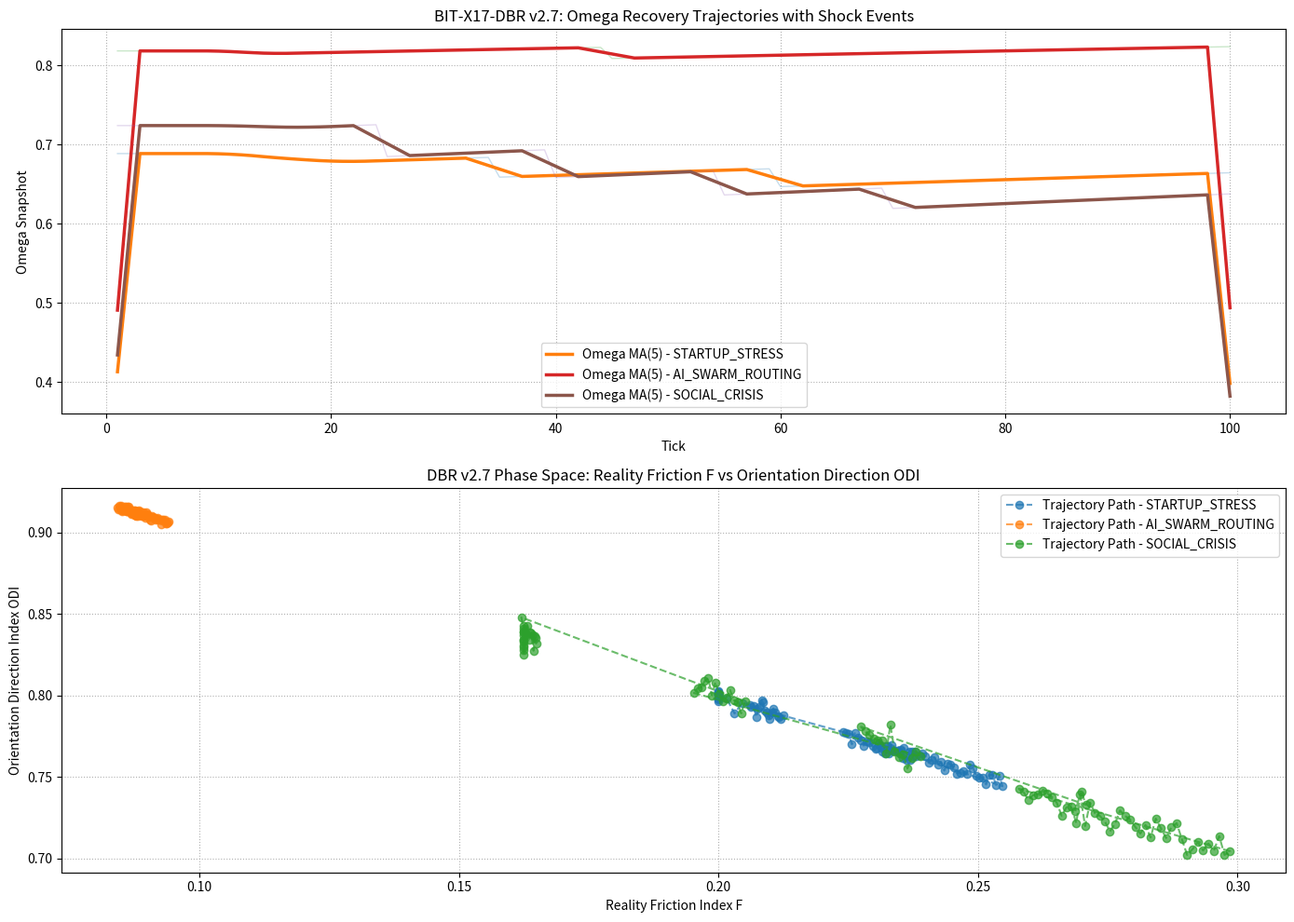
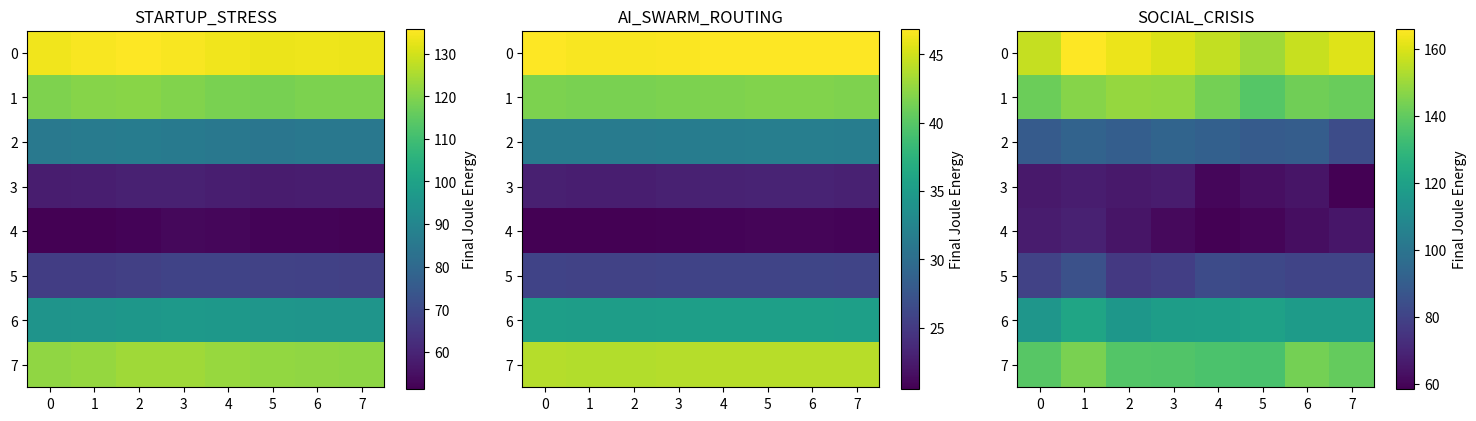
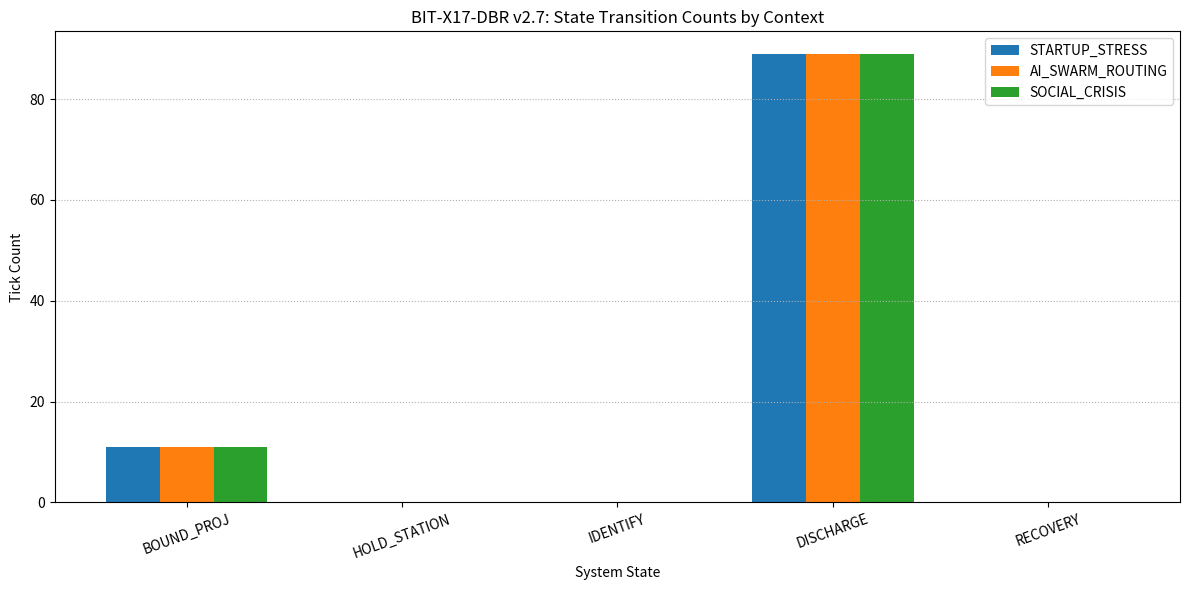

Python code for these plots, in order:
import os
import csv
import time
from collections import Counter

import numpy as np
import matplotlib.pyplot as plt


class BitX17DbrBenchmarkV27:
    """
    BIT-X17-DBR Benchmark v2.7 Realism Runtime

    DBR = Dynamic Boundary Relaxation

    Purpose:
        - Run multiple adaptive boundary regulation contexts.
        - Export telemetry CSV.
        - Generate benchmark plots.
        - Add realism features:
            1. Shock events
            2. Small runtime noise
            3. Moving average smoothing
            4. Final Joule energy heatmaps
            5. State transition count chart

    Note:
        Omega is an illustrative sandbox snapshot, not a universal constant.
    """

    def __init__(self, seed=42):
        np.random.seed(seed)

        self.size = 8
        self.n_nodes = self.size * self.size
        self.dt = 0.05
        self.phi = 0.6180339887

        self.f_max_threshold = 0.618
        self.odi_min_threshold = 0.382

        self.benchmark_results = {}
        self.final_energy_maps = {}

        os.makedirs("csv", exist_ok=True)
        os.makedirs("plots", exist_ok=True)

    @staticmethod
    def moving_average(values, window=5):
        values = np.array(values, dtype=float)
        if len(values) < window:
            return values
        kernel = np.ones(window) / window
        smoothed = np.convolve(values, kernel, mode="same")
        return smoothed

    def apply_context_shock(self, tick, context_name, joule_energy):
        """
        Inject context-specific shock events.
        This makes the runtime less perfectly smooth and more like a real adaptive system.
        """
        if context_name == "STARTUP_STRESS" and tick in [35, 60]:
            shock = np.random.uniform(8.0, 18.0, (self.size, self.size))
            joule_energy += shock

        elif context_name == "AI_SWARM_ROUTING" and tick == 45:
            shock = np.random.uniform(2.0, 6.0, (self.size, self.size))
            joule_energy += shock

        elif context_name == "SOCIAL_CRISIS" and tick in [25, 40, 55, 70]:
            shock = np.random.uniform(10.0, 25.0, (self.size, self.size))
            joule_energy += shock

        return joule_energy

    def run_single_context(self, profile):
        context_name = profile["context_name"]
        print(f"\n[EXECUTION ACTIVE] Context: {context_name}")

        phases = np.random.uniform(-0.02, 0.02, (self.size, self.size))
        joule_energy = np.zeros((self.size, self.size))
        valve_timers = np.zeros((self.size, self.size))
        valve_open_mask = np.zeros((self.size, self.size))

        initial_load = profile["base_load"]

        # Boundary projection: split load to upper/lower boundaries.
        joule_energy[0:2, :] = initial_load * self.phi
        joule_energy[6:8, :] = initial_load * (1.0 - self.phi)

        beta_local = profile["local_diffusion_rate"]
        delta_local = profile["local_leak_rate"]
        willingness = profile["intrinsic_willingness"]

        for r in range(self.size):
            for c in range(self.size):
                valve_timers[r, c] = int(10 + joule_energy[r, c] * self.phi * 0.1)

        epoch_log = []

        for tick in range(1, 101):
            joule_energy = self.apply_context_shock(tick, context_name, joule_energy)

            next_joule = np.zeros((self.size, self.size))
            c_phase = np.abs(np.sum(np.exp(1j * phases))) / self.n_nodes

            # Measurement layer, normalized 0.0 - 1.0
            f_idx = float(np.clip(np.mean(joule_energy) / 400.0, 0.0, 1.0))

            odi_noise = np.random.normal(0.0, profile.get("odi_noise", 0.002))
            odi = float(np.clip(c_phase * (1.0 - f_idx) + odi_noise, 0.0, 1.0))

            mi_noise = np.random.normal(0.0, profile.get("mi_noise", 0.002))
            mi = float(
                np.clip(
                    np.exp(-self.phi * f_idx * 2.0) * willingness + mi_noise,
                    0.0,
                    1.0,
                )
            )

            # State transition
            if f_idx > self.f_max_threshold and mi < self.odi_min_threshold:
                state_name = "HOLD_STATION"
                beta_eff = 0.0
            elif odi < self.odi_min_threshold:
                state_name = "IDENTIFY"
                beta_eff = beta_local * 0.1
            elif tick < 12:
                state_name = "BOUND_PROJ"
                beta_eff = beta_local * 0.5
            else:
                state_name = "DISCHARGE"
                beta_eff = beta_local * (odi + self.phi)

            # Laplacian diffusion / discharge dynamics
            for r in range(self.size):
                for c in range(self.size):
                    r_up = (r - 1) % self.size
                    r_down = (r + 1) % self.size
                    c_left = (c - 1) % self.size
                    c_right = (c + 1) % self.size

                    if tick >= valve_timers[r, c] and state_name == "DISCHARGE":
                        valve_open_mask[r, c] = 1.0

                    if valve_open_mask[r, c] == 0.0:
                        next_joule[r, c] = joule_energy[r, c]
                    else:
                        laplacian_j = (
                            joule_energy[r_up, c]
                            + joule_energy[r_down, c]
                            + joule_energy[r, c_left]
                            + joule_energy[r, c_right]
                            - 4.0 * joule_energy[r, c]
                        )

                        next_joule[r, c] = joule_energy[r, c] + (
                            beta_eff * laplacian_j
                            - delta_local * joule_energy[r, c]
                        ) * self.dt

                        next_joule[r, c] = max(0.0, next_joule[r, c])

            joule_energy = next_joule

            if np.mean(joule_energy) < 0.05 and tick > 35:
                state_name = "RECOVERY"

            omega_snapshot = float(
                0.3 * c_phase + 0.7 * (1.0 / (1.0 + np.mean(joule_energy) * 0.01))
            )

            timestamp = time.strftime("%Y-%m-%d %H:%M:%S", time.localtime())

            entry = {
                "timestamp": timestamp,
                "tick": tick,
                "odi": odi,
                "f_friction": f_idx,
                "mi_drive": mi,
                "state": state_name,
                "omega_sandbox": omega_snapshot,
                "mean_joule_energy": float(np.mean(joule_energy)),
            }
            epoch_log.append(entry)

            if tick in [1, 15, 25, 35, 50, 70, 100] or state_name == "RECOVERY":
                print(
                    f"[{timestamp}] TICK_{tick:03d} | "
                    f"ODI: {odi:.4f} | "
                    f"F: {f_idx:.4f} | "
                    f"MI: {mi:.4f} | "
                    f"STATE: {state_name:<12} | "
                    f"Omega_snap: {omega_snapshot:.6f}"
                )

                if state_name == "RECOVERY":
                    break

        self.benchmark_results[context_name] = epoch_log
        self.final_energy_maps[context_name] = joule_energy.copy()
        self.export_to_csv(context_name, epoch_log)

    def export_to_csv(self, context_name, log_data):
        filename = f"csv/dbr_telemetry_{context_name.lower()}_v27.csv"

        fieldnames = [
            "timestamp",
            "tick",
            "odi",
            "f_friction",
            "mi_drive",
            "state",
            "omega_sandbox",
            "mean_joule_energy",
        ]

        with open(filename, mode="w", newline="", encoding="utf-8") as file:
            writer = csv.DictWriter(file, fieldnames=fieldnames)
            writer.writeheader()
            writer.writerows(log_data)

        print(f"[CSV SUCCESS] Saved: {filename}")

    def generate_comparison_plots(self):
        plt.figure(figsize=(14, 10))

        # Plot 1: Omega trajectories with moving average
        plt.subplot(2, 1, 1)
        for context_name, log_data in self.benchmark_results.items():
            ticks = [e["tick"] for e in log_data]
            omegas = [e["omega_sandbox"] for e in log_data]
            smooth = self.moving_average(omegas, window=5)
            plt.plot(ticks, omegas, alpha=0.25, linewidth=1.0)
            plt.plot(ticks, smooth, label="Omega MA(5) - " + context_name, linewidth=2.5)

        plt.title("BIT-X17-DBR v2.7: Omega Recovery Trajectories with Shock Events")
        plt.xlabel("Tick")
        plt.ylabel("Omega Snapshot")
        plt.grid(True, linestyle=":")
        plt.legend()

        # Plot 2: F vs ODI phase-space path
        plt.subplot(2, 1, 2)
        for context_name, log_data in self.benchmark_results.items():
            fs = [e["f_friction"] for e in log_data]
            odis = [e["odi"] for e in log_data]
            plt.plot(fs, odis, "o--", label="Trajectory Path - " + context_name, alpha=0.7)

        plt.title("DBR v2.7 Phase Space: Reality Friction F vs Orientation Direction ODI")
        plt.xlabel("Reality Friction Index F")
        plt.ylabel("Orientation Direction Index ODI")
        plt.grid(True, linestyle=":")
        plt.legend()

        plt.tight_layout()
        plot_path = "plots/dbr_v27_trajectory_benchmark_map.png"
        plt.savefig(plot_path, dpi=300)
        print(f"[PLOT SUCCESS] Saved: {plot_path}")
        plt.show()

    def generate_heatmaps(self):
        context_names = list(self.final_energy_maps.keys())
        n = len(context_names)

        plt.figure(figsize=(5 * n, 4))

        for i, context_name in enumerate(context_names, start=1):
            plt.subplot(1, n, i)
            plt.imshow(self.final_energy_maps[context_name])
            plt.title(context_name)
            plt.colorbar(label="Final Joule Energy")

        plt.tight_layout()
        path = "plots/dbr_v27_final_energy_heatmaps.png"
        plt.savefig(path, dpi=300)
        print(f"[HEATMAP SUCCESS] Saved: {path}")
        plt.show()

    def generate_state_count_chart(self):
        plt.figure(figsize=(12, 6))

        all_states = [
            "BOUND_PROJ",
            "HOLD_STATION",
            "IDENTIFY",
            "DISCHARGE",
            "RECOVERY",
        ]

        x = np.arange(len(all_states))
        width = 0.25

        for idx, (context_name, log_data) in enumerate(self.benchmark_results.items()):
            counts = Counter([e["state"] for e in log_data])
            values = [counts.get(state, 0) for state in all_states]
            plt.bar(x + idx * width, values, width, label=context_name)

        plt.xticks(x + width, all_states, rotation=20)
        plt.title("BIT-X17-DBR v2.7: State Transition Counts by Context")
        plt.xlabel("System State")
        plt.ylabel("Tick Count")
        plt.grid(True, axis="y", linestyle=":")
        plt.legend()

        plt.tight_layout()
        path = "plots/dbr_v27_state_transition_counts.png"
        plt.savefig(path, dpi=300)
        print(f"[STATE COUNT SUCCESS] Saved: {path}")
        plt.show()


def main():
    contexts_pool = [
        {
            "context_name": "STARTUP_STRESS",
            "base_load": 320.0,
            "local_diffusion_rate": 0.22,
            "local_leak_rate": 0.05,
            "intrinsic_willingness": 0.95,
            "odi_noise": 0.003,
            "mi_noise": 0.003,
        },
        {
            "context_name": "AI_SWARM_ROUTING",
            "base_load": 140.0,
            "local_diffusion_rate": 0.28,
            "local_leak_rate": 0.04,
            "intrinsic_willingness": 1.0,
            "odi_noise": 0.001,
            "mi_noise": 0.001,
        },
        {
            "context_name": "SOCIAL_CRISIS",
            "base_load": 260.0,
            "local_diffusion_rate": 0.08,
            "local_leak_rate": 0.07,
            "intrinsic_willingness": 0.42,
            "odi_noise": 0.006,
            "mi_noise": 0.006,
        },
    ]

    benchmark = BitX17DbrBenchmarkV27(seed=42)

    for context in contexts_pool:
        benchmark.run_single_context(context)

    benchmark.generate_comparison_plots()
    benchmark.generate_heatmaps()
    benchmark.generate_state_count_chart()

    print("\nDONE.")
    print("Generated files:")
    print("- csv/dbr_telemetry_startup_stress_v27.csv")
    print("- csv/dbr_telemetry_ai_swarm_routing_v27.csv")
    print("- csv/dbr_telemetry_social_crisis_v27.csv")
    print("- plots/dbr_v27_trajectory_benchmark_map.png")
    print("- plots/dbr_v27_final_energy_heatmaps.png")
    print("- plots/dbr_v27_state_transition_counts.png")


if __name__ == "__main__":
    main()
